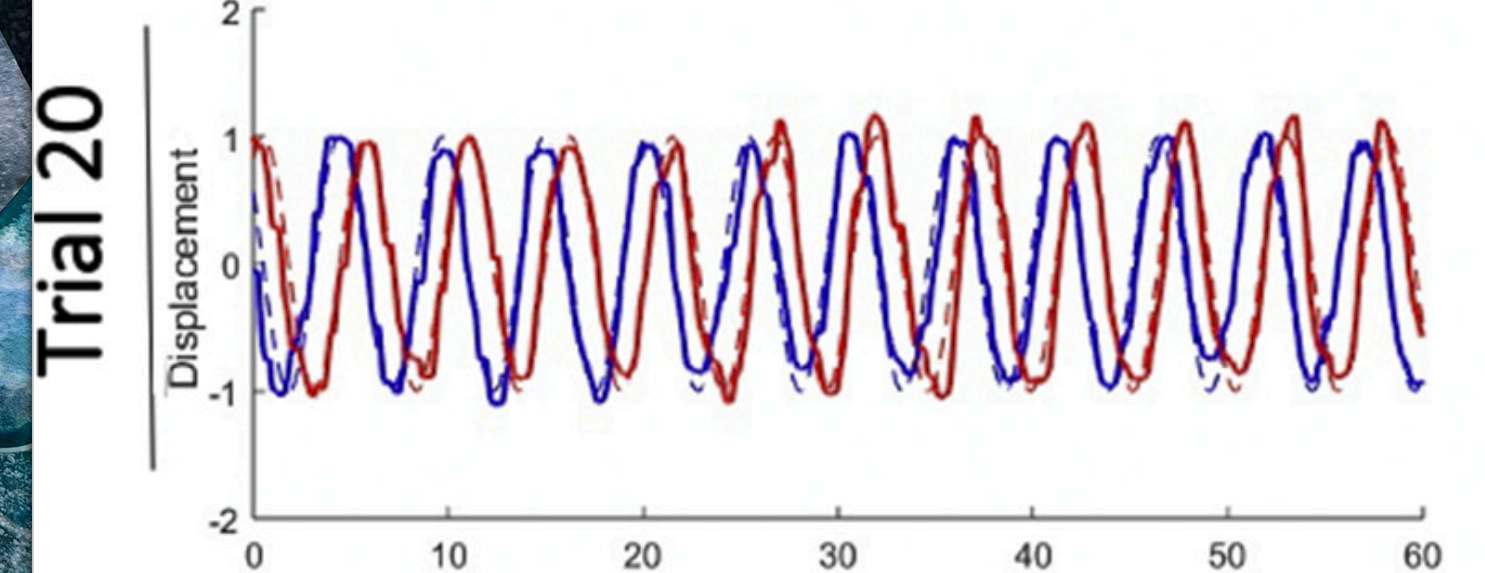

The file beside this chart, header and first rows:
x, Curve1, Curve2, Curve3, Curve4
-0.011, 0.0855, 0.9884, 0.7316, 0.9872
0.107, -0.0833, 0.9567, 0.5175, 0.9716
0.113, -0.0925, 0.955, 0.5064, 0.9708
0.161, -0.1611, 0.9423, 0.4226, 0.9643
0.282, -0.3337, 0.91, 0.1859, 0.9475
0.451, -0.5625, 0.8634, -0.1282, 0.9219
0.489, -0.6089, 0.8525, -0.1703, 0.9156
0.745, -0.8076, 0.7679, -0.4445, 0.8641
0.791, -0.8379, 0.7485, -0.5192, 0.8521
0.89, -0.9015, 0.6924, -0.779, 0.8211
0.892, -0.9023, 0.6913, -0.7804, 0.8206
0.931, -0.9257, 0.6422, -0.8134, 0.8053
1.003, -0.9645, 0.4198, -0.8525, 0.7705
1.19, -1.032, 0.3249, -0.9113, 0.5514
1.26, -1.038, 0.2705, -0.9263, 0.3436
1.273, -1.038, 0.2566, -0.9291, 0.3224
1.317, -1.034, 0.2041, -0.937, 0.2694
1.485, -0.9722, -0.096, -0.9606, 0.1191
1.53, -0.9455, 0.0963, -0.9651, 0.0833
1.611, -0.8899, -0.3524, -0.9712, 0.0205
1.779, -0.7626, -0.5207, -0.9748, -0.1096
1.786, -0.7574, -0.5236, -0.9747, -0.1152
1.868, -0.6988, -0.5575, -0.9706, -0.185
1.949, -0.6438, -0.5984, -0.9613, -0.272
1.999, -0.6127, -0.625, -0.9522, -0.5444
2.04, -0.588, -0.6474, -0.9422, -0.5831
2.299, -0.4613, -0.7775, -0.7902, -0.6534
2.339, -0.4476, -0.7946, -0.7468, -0.665
2.427, -0.4219, -0.8303, -0.6344, -0.6997
2.469, -0.4111, -0.8464, -0.5809, -0.7241
2.732, -0.3202, -0.9351, -0.2928, -0.9796
2.776, -0.2927, -0.9481, -0.2497, -1.003
2.853, -0.2303, -0.9698, -0.1751, -1.032
3.037, 0.0388, -1.013, -0.0008, -1.06
3.069, 0.1975, -1.019, 0.0298, -1.061
3.084, 0.3914, -1.022, 0.0446, -1.062
3.167, 0.4572, -1.033, 0.1285, -1.062
3.3, 0.5004, -1.035, 0.2841, -1.055
3.429, 0.5597, -1.002, 0.4683, -1.037
3.5, 0.5996, -0.9612, 0.5739, -1.022
3.629, 0.6924, -0.8458, 0.7476, -0.974
3.691, 0.7632, -0.7814, 0.816, -0.8995
3.762, 0.9599, -0.7103, 0.8794, -0.6406
3.778, 0.9681, -0.6952, 0.8914, -0.6267
3.805, 0.9769, -0.6727, 0.9084, -0.6076
3.823, 0.9812, -0.6586, 0.9185, -0.596
4.109, 0.9986, -0.429, 0.9808, -0.4584
4.296, 0.9955, -0.112, 0.9876, -0.3736
4.372, 0.9932, -0.0124, 0.9906, -0.3311
4.412, 0.9919, 0.0168, 0.9923, -0.3008
4.415, 0.9918, 0.0186, 0.9924, -0.2976
4.555, 0.9877, 0.0489, 0.9976, 0.1376
4.674, 0.9856, 0.0838, 0.9998, 0.2147
4.855, 0.898, 0.2296, 0.9932, 0.3466
4.893, 0.8679, 0.2743, 0.9886, 0.3851
4.98, 0.7981, 0.7025, 0.9651, 0.7848
4.982, 0.7958, 0.7057, 0.9636, 0.8077
4.984, 0.7948, 0.7069, 0.963, 0.8146
4.985, 0.7936, 0.7085, 0.9621, 0.8227
5.068, 0.7263, 0.7662, 0.648, 0.9513
... 608 more rows
